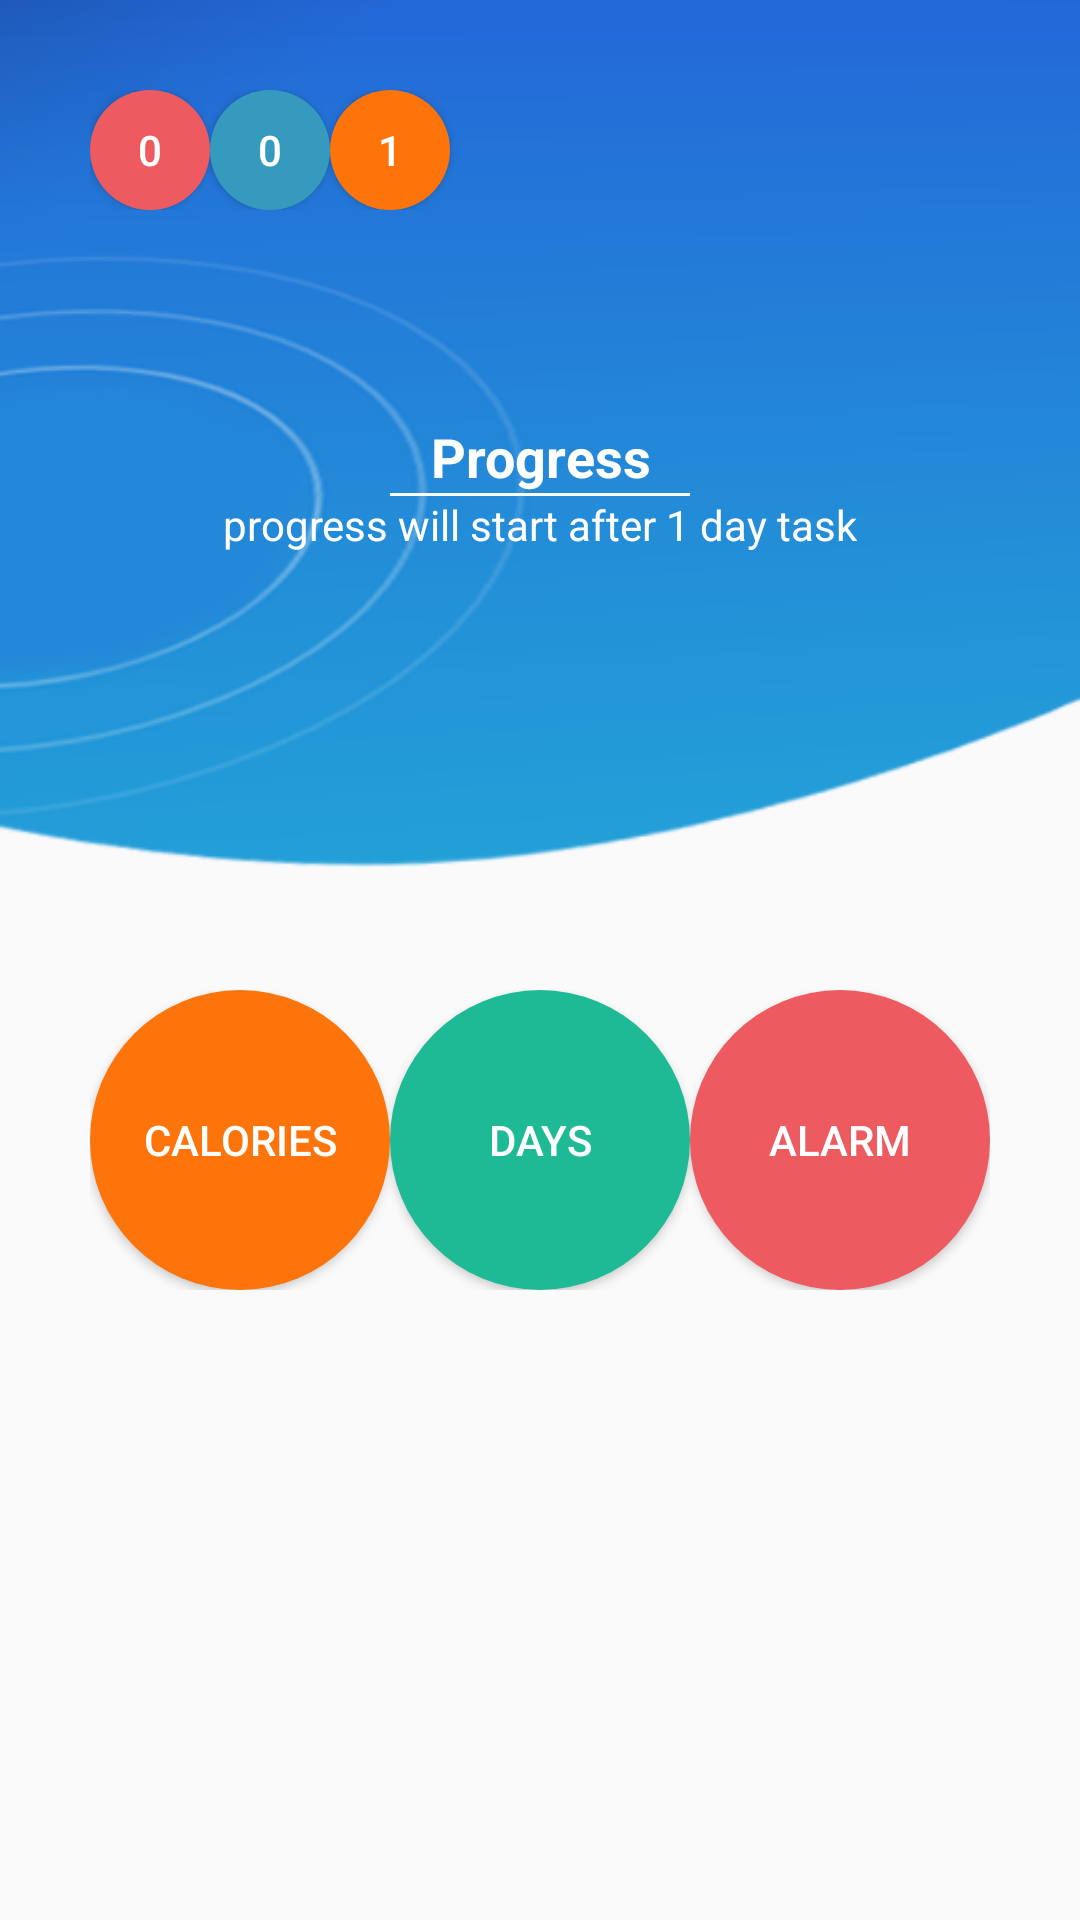

The Android layout XML behind this screen, and the referenced resources:
<!-- AndroidManifest.xml: application theme AppTheme -->
<!-- res/layout/activity_progress.xml -->
<?xml version="1.0" encoding="utf-8"?>
<LinearLayout xmlns:android="http://schemas.android.com/apk/res/android"
    xmlns:app="http://schemas.android.com/apk/res-auto"
    xmlns:tools="http://schemas.android.com/tools"
    android:layout_width="match_parent"
    android:layout_height="match_parent"
    android:orientation="vertical"
    tools:context=".activities.progress.ProgressActivity">

    <LinearLayout
        android:layout_width="match_parent"
        android:layout_height="300dp"
        android:background="@drawable/bgapp"
        android:padding="30dp"
        android:orientation="vertical">

        <LinearLayout
            android:layout_width="match_parent"
            android:layout_height="wrap_content"
            android:layout_gravity="center_horizontal">

            <Button
                android:layout_width="40dp"
                android:layout_height="40dp"
                android:background="@drawable/round_red"
                android:text="0"
                android:textColor="@android:color/white"
                android:layout_alignParentTop="true"/>

            <Button
                android:layout_width="40dp"
                android:layout_height="40dp"
                android:background="@drawable/round_blue"
                android:text="0"
                android:textColor="@android:color/white"
                android:layout_alignParentTop="true"/>

            <Button
                android:layout_width="40dp"
                android:layout_height="40dp"
                android:background="@drawable/round_orange"
                android:text="1"
                android:textColor="@android:color/white"
                android:layout_alignParentTop="true"/>

        </LinearLayout>

        <LinearLayout
            android:layout_width="match_parent"
            android:layout_height="wrap_content"
            android:orientation="vertical"
            android:gravity="center_horizontal">

            <ImageView
                android:layout_width="50dp"
                android:layout_height="50dp"
                android:background="@drawable/ic_notifications"
                android:layout_gravity="center_horizontal"
                android:layout_marginTop="20dp"/>

            <TextView
                android:layout_width="wrap_content"
                android:layout_height="wrap_content"
                android:text="Progress"
                android:gravity="center_horizontal"
                android:textStyle="bold"
                android:textColor="#fff"
                android:textSize="18dp"/>

            <TableRow
                android:layout_width="100dp"
                android:layout_height="1dp"
                android:background="#fff" />

            <TextView
                android:layout_width="wrap_content"
                android:layout_height="wrap_content"
                android:text="progress will start after 1 day task"
                android:textColor="#fff"/>

        </LinearLayout>

    </LinearLayout>

    <RelativeLayout
        android:layout_width="match_parent"
        android:layout_height="wrap_content"
        android:padding="30dp">

        <Button
            android:layout_width="100dp"
            android:layout_height="100dp"
            android:background="@drawable/round_orange"
            android:text="Calories"
            android:textColor="@color/color_white"/>
        <Button
            android:layout_width="100dp"
            android:layout_height="100dp"
            android:background="@drawable/round_sky"
            android:text="days"
            android:layout_centerHorizontal="true"
            android:textColor="@color/color_white"
            />

        <Button
            android:layout_width="100dp"
            android:layout_height="100dp"
            android:background="@drawable/round_red"
            android:text="Alarm"
            android:layout_alignParentEnd="true"
            android:layout_alignParentRight="true"
            android:textColor="@color/color_white"
            />

    </RelativeLayout>

    <LinearLayout
        android:layout_width="match_parent"
        android:layout_height="wrap_content"
        android:orientation="vertical"
        android:gravity="center_horizontal">

    </LinearLayout>

</LinearLayout>
<!-- resources referenced by this layout -->
<resources>
  <color name="color_white">#ffffff</color>
  <!-- drawable bgapp: png bitmap (drawable-hdpi, 43023 bytes) -->
  <!-- drawable round_blue (drawable-v24) -->
  <?xml version="1.0" encoding="utf-8"?>
  <shape android:shape="oval" xmlns:android="http://schemas.android.com/apk/res/android">
      <solid android:color="#359abe"></solid>
  </shape>
  <!-- drawable round_orange (drawable-v24) -->
  <?xml version="1.0" encoding="utf-8"?>
  <shape android:shape="oval" xmlns:android="http://schemas.android.com/apk/res/android">
      <solid android:color="@color/orange" />
  </shape>
  <!-- drawable round_red (drawable) -->
  <?xml version="1.0" encoding="utf-8"?>
  <shape android:shape="oval" xmlns:android="http://schemas.android.com/apk/res/android">
      <solid android:color="@color/red" />
  </shape>
  <!-- drawable round_sky (drawable-v24) -->
  <?xml version="1.0" encoding="utf-8"?>
  <shape android:shape="oval" xmlns:android="http://schemas.android.com/apk/res/android">
      <solid android:color="@color/newsky" />
  </shape>
  <style name="AppTheme" parent="Theme.AppCompat.Light.NoActionBar">
          
          <item name="colorPrimary">@color/colorPrimary</item>
          <item name="colorPrimaryDark">@color/colorPrimaryDark</item>
          <item name="colorAccent">@color/colorAccent</item>
      </style>
  <color name="orange">#FC740A</color>
  <color name="red">#ed5a5f</color>
  <color name="newsky">#1EBA95</color>
  <color name="colorPrimary">#0F81D0</color>
  <color name="colorPrimaryDark">#0B64A2</color>
  <color name="colorAccent">#535151</color>
</resources>
